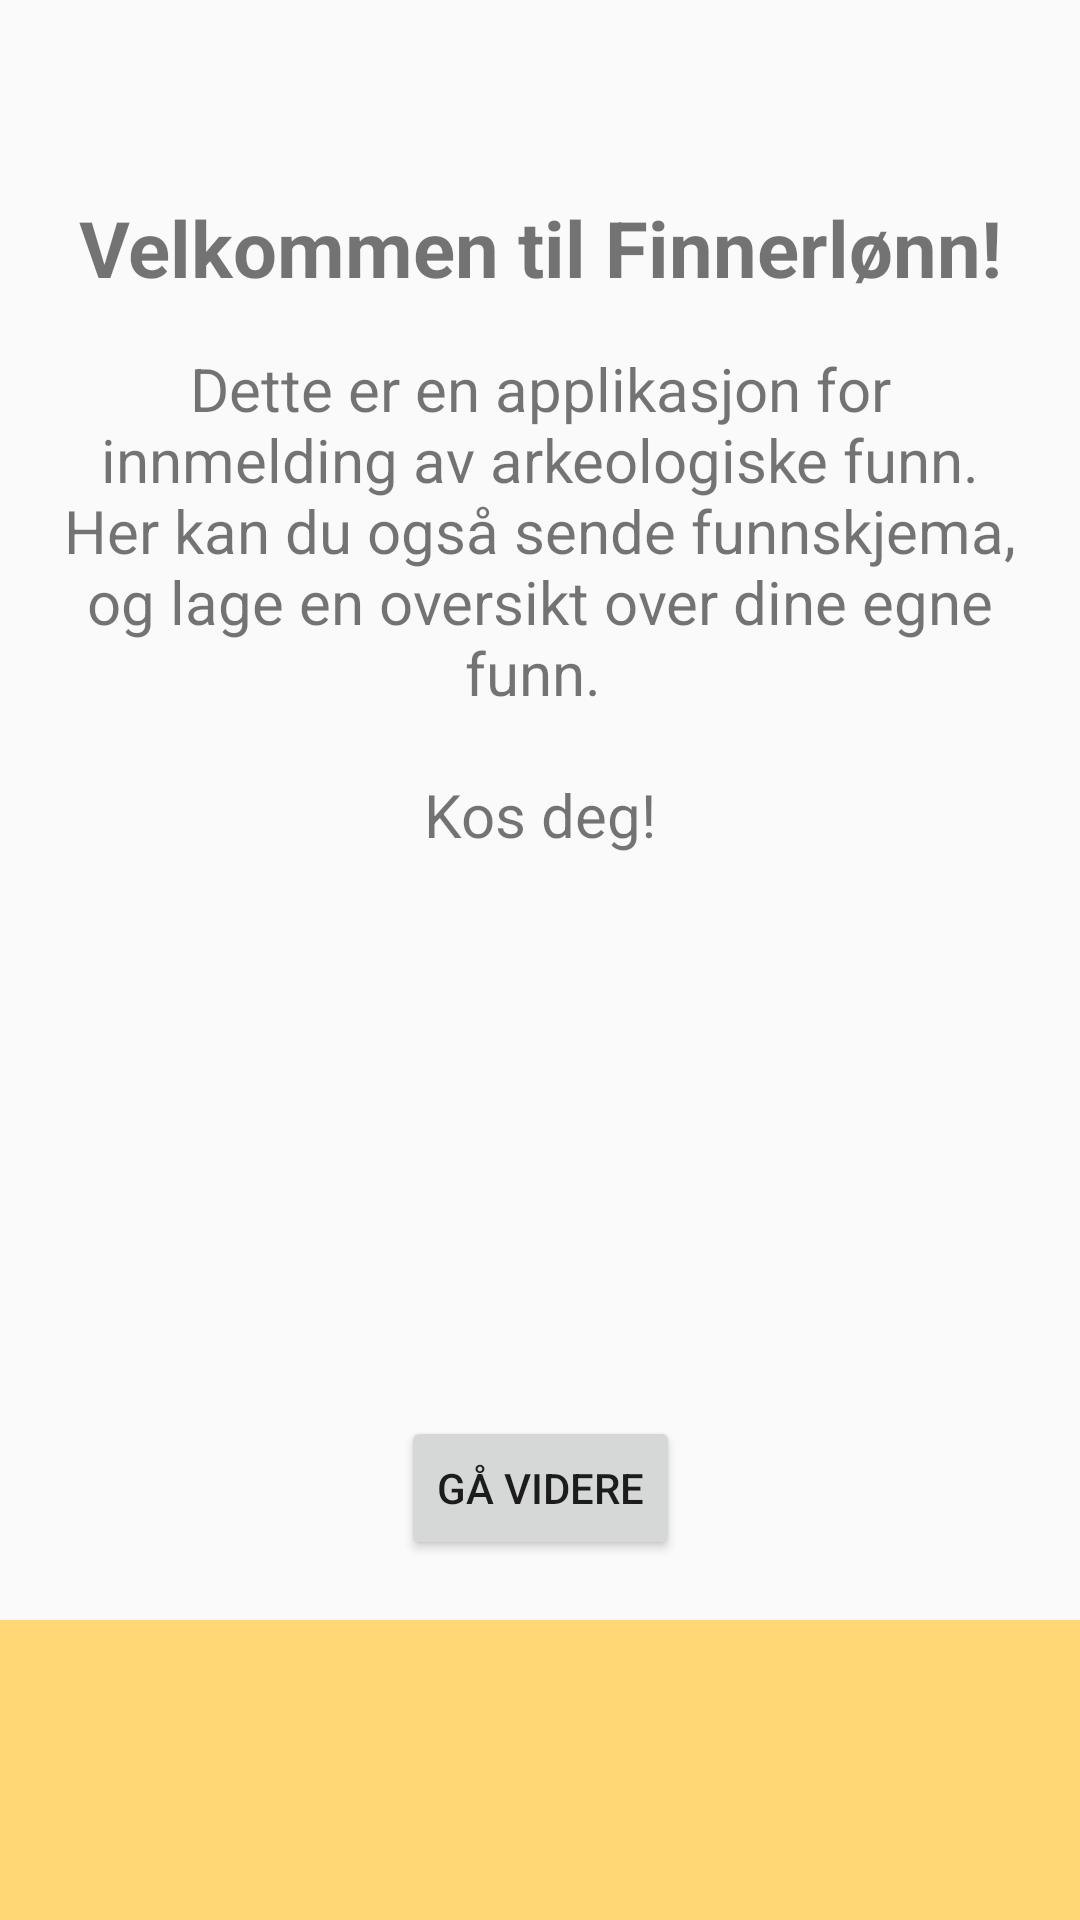

Produce the Android XML layout that renders to this screen, including the resource entries it uses.
<!-- AndroidManifest.xml: application theme AppTheme -->
<!-- res/layout/fragment_intro_page.xml -->
<?xml version="1.0" encoding="utf-8"?>
<LinearLayout xmlns:android="http://schemas.android.com/apk/res/android"
    xmlns:app="http://schemas.android.com/apk/res-auto"
    android:layout_width="match_parent"
    android:layout_height="match_parent"
    android:orientation="vertical"
    android:paddingTop="20dp">

    <LinearLayout
        android:layout_width="match_parent"
        android:layout_height="wrap_content"
        android:orientation="vertical"
        android:paddingHorizontal="16dp"
        android:paddingVertical="45dp">
        <TextView
            android:id="@+id/user_name"
            android:layout_width="match_parent"
            android:layout_height="wrap_content"
            android:text="Velkommen til Finnerlønn!"
            android:textSize="26dp"
            android:textStyle="bold"
            android:paddingBottom="16dp"
            android:textAlignment="center"/>
        <TextView
            android:id="@+id/password"
            android:layout_width="match_parent"
            android:layout_height="wrap_content"
            android:text="@string/introText"
            android:textSize="20dp"
            android:textAlignment="center"/>
    </LinearLayout>

    <androidx.constraintlayout.widget.ConstraintLayout
        android:layout_width="match_parent"
        android:layout_height="match_parent">

        <LinearLayout
            android:layout_width="wrap_content"
            android:layout_height="wrap_content"
            android:orientation="horizontal"
            android:paddingBottom="20dp"
            app:layout_constraintBottom_toTopOf="@id/bottomColor"
            app:layout_constraintEnd_toEndOf="parent"
            app:layout_constraintStart_toStartOf="parent">


            <Button
                android:layout_width="wrap_content"
                android:layout_height="wrap_content"
                android:onClick="toLoginPageBtn"
                android:text="Gå videre"/>
        </LinearLayout>

        <LinearLayout
            android:id="@+id/bottomColor"
            android:layout_width="match_parent"
            android:layout_height="100dp"
            app:layout_constraintBottom_toBottomOf="parent"
            app:layout_constraintEnd_toEndOf="parent"
            app:layout_constraintStart_toStartOf="parent"
            android:orientation="horizontal"
            android:background="@color/colorPrimary">

        </LinearLayout>
    </androidx.constraintlayout.widget.ConstraintLayout>
</LinearLayout>
<!-- resources referenced by this layout -->
<resources>
  <color name="colorPrimary">#FFD775</color>
  <string name="introText">Dette er en applikasjon for innmelding av arkeologiske funn. Her kan du også sende funnskjema, og lage en oversikt over dine egne funn. \n \nKos deg!</string>
  <style name="AppTheme" parent="Theme.AppCompat.Light.DarkActionBar">
          
          <item name="colorPrimary">@color/colorPrimary</item>
          <item name="colorPrimaryDark">@color/colorPrimaryDark</item>
          <item name="colorAccent">@color/colorAccent</item>
          <item name="android:windowLightStatusBar">true</item>
      </style>
  <color name="colorPrimaryDark">#FFD775</color>
  <color name="colorAccent">#03DAC5</color>
</resources>
